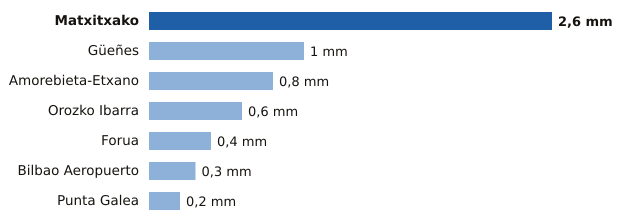

Source data for this figure (header and first rows):
estacion, provincia, mm
Matxitxako, Bizkaia, 2.6
Güeñes, Bizkaia, 1.0
Amorebieta-Etxano, Bizkaia, 0.8
Orozko Ibarra, Bizkaia, 0.6
Forua, Bizkaia, 0.4
Bilbao Aeropuerto, Bizkaia, 0.3
Punta Galea, Bizkaia, 0.2
